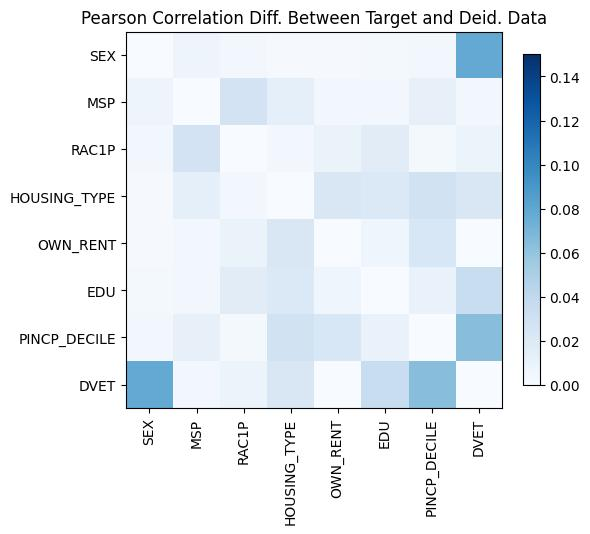

The table this chart was drawn from, first rows:
, SEX, MSP, RAC1P, HOUSING_TYPE, OWN_RENT, EDU, PINCP_DECILE, DVET
SEX, -5.551115123125783e-16, 0.00752, -0.003654, -0.001491, -0.001511, 0.002923, 0.00364, 0.07806
MSP, 0.00752, -1.4432899320127035e-15, -0.02723, -0.01382, -0.003537, -0.004307, -0.01206, 0.004359
RAC1P, -0.003654, -0.02723, -5.551115123125783e-16, 0.004591, -0.009414, 0.01644, 0.003087, 0.007763
HOUSING_TYPE, -0.001491, -0.01382, 0.004591, 1.4432899320127035e-15, 0.0224, -0.02057, 0.02922, 0.02278
OWN_RENT, -0.001511, -0.003537, -0.009414, 0.0224, 2.220446049250313e-16, 0.006536, -0.02334, -0.0005617
EDU, 0.002923, -0.004307, 0.01644, -0.02057, 0.006536, 5.551115123125783e-16, -0.01011, -0.03495
PINCP_DECILE, 0.00364, -0.01206, 0.003087, 0.02922, -0.02334, -0.01011, -4.440892098500626e-16, -0.0642
DVET, 0.07806, 0.004359, 0.007763, 0.02278, -0.0005617, -0.03495, -0.0642, 3.3306690738754696e-16
